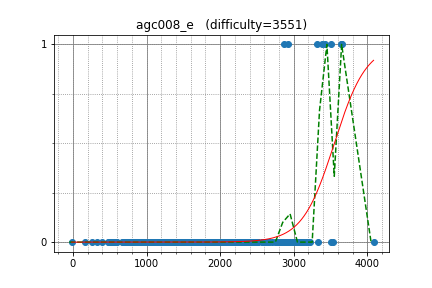

Data behind this chart, as committed beside it:
apiad, 3423.620761, 1
w4yneb0t, 3662, 1
endagorion, 3505, 0
yutaka1999, 3316, 1
aid, 2923, 1
semiexp, 3639, 1
Um_nik, 3505, 1
koosaga, 2862, 1
jcvb, 3387, 1
kawatea, 2949, 0
maroonrk, 2818, 0
HellKitsune, 2991, 0
Komaki, 2892, 0
fqw, 3090, 0
khadaev, 3188, 0
dreamoon, 3030, 0
eddy1021, 2710, 0
ainta, 2926, 0
DEGwer, 3125, 0
Zlobober, 3163, 0
hogloid, 3061, 0
hiro116s, 2268, 0
logicmachine, 2617, 0
yosupo, 3325, 0
Golovanov399, 2852, 0
ilyakor, 2882, 0
nwin, 2314, 0
sky58, 2767, 0
Doju, 2650, 0
nuip, 2780, 0
uwi, 3077, 0
Merkurev, 3526, 0
riadwaw, 3016, 0
ixmel_rd, 2090, 0
t1016d, 2577, 0
Yukimai, 2586, 0
goodbaton, 2358, 0
sigma425, 2942, 0
King_George, 2668, 0
dragoon, 2475, 0
mmaxio, 3224, 0
wo01, 3029, 0
ichyo, 2422, 0
aaaaajack, 3085, 0
btk15049, 2421, 0
staka, 2400, 0
Benq, 2288, 0
tanzaku, 2251, 0
Arterm, 3174, 0
math, 2748, 0
kazunetakahashi, 2072, 0
izban, 2785, 0
reew2n, 2518, 0
threepipes_s, 1926, 0
lyoz, 2167, 0
rickytheta, 2630, 0
EvgeniSergeev, 2241, 0
TangentDay, 2193, 0
iehn, 2081, 0
Hec, 2455, 0
ir5, 2790, 0
... 383 more rows
